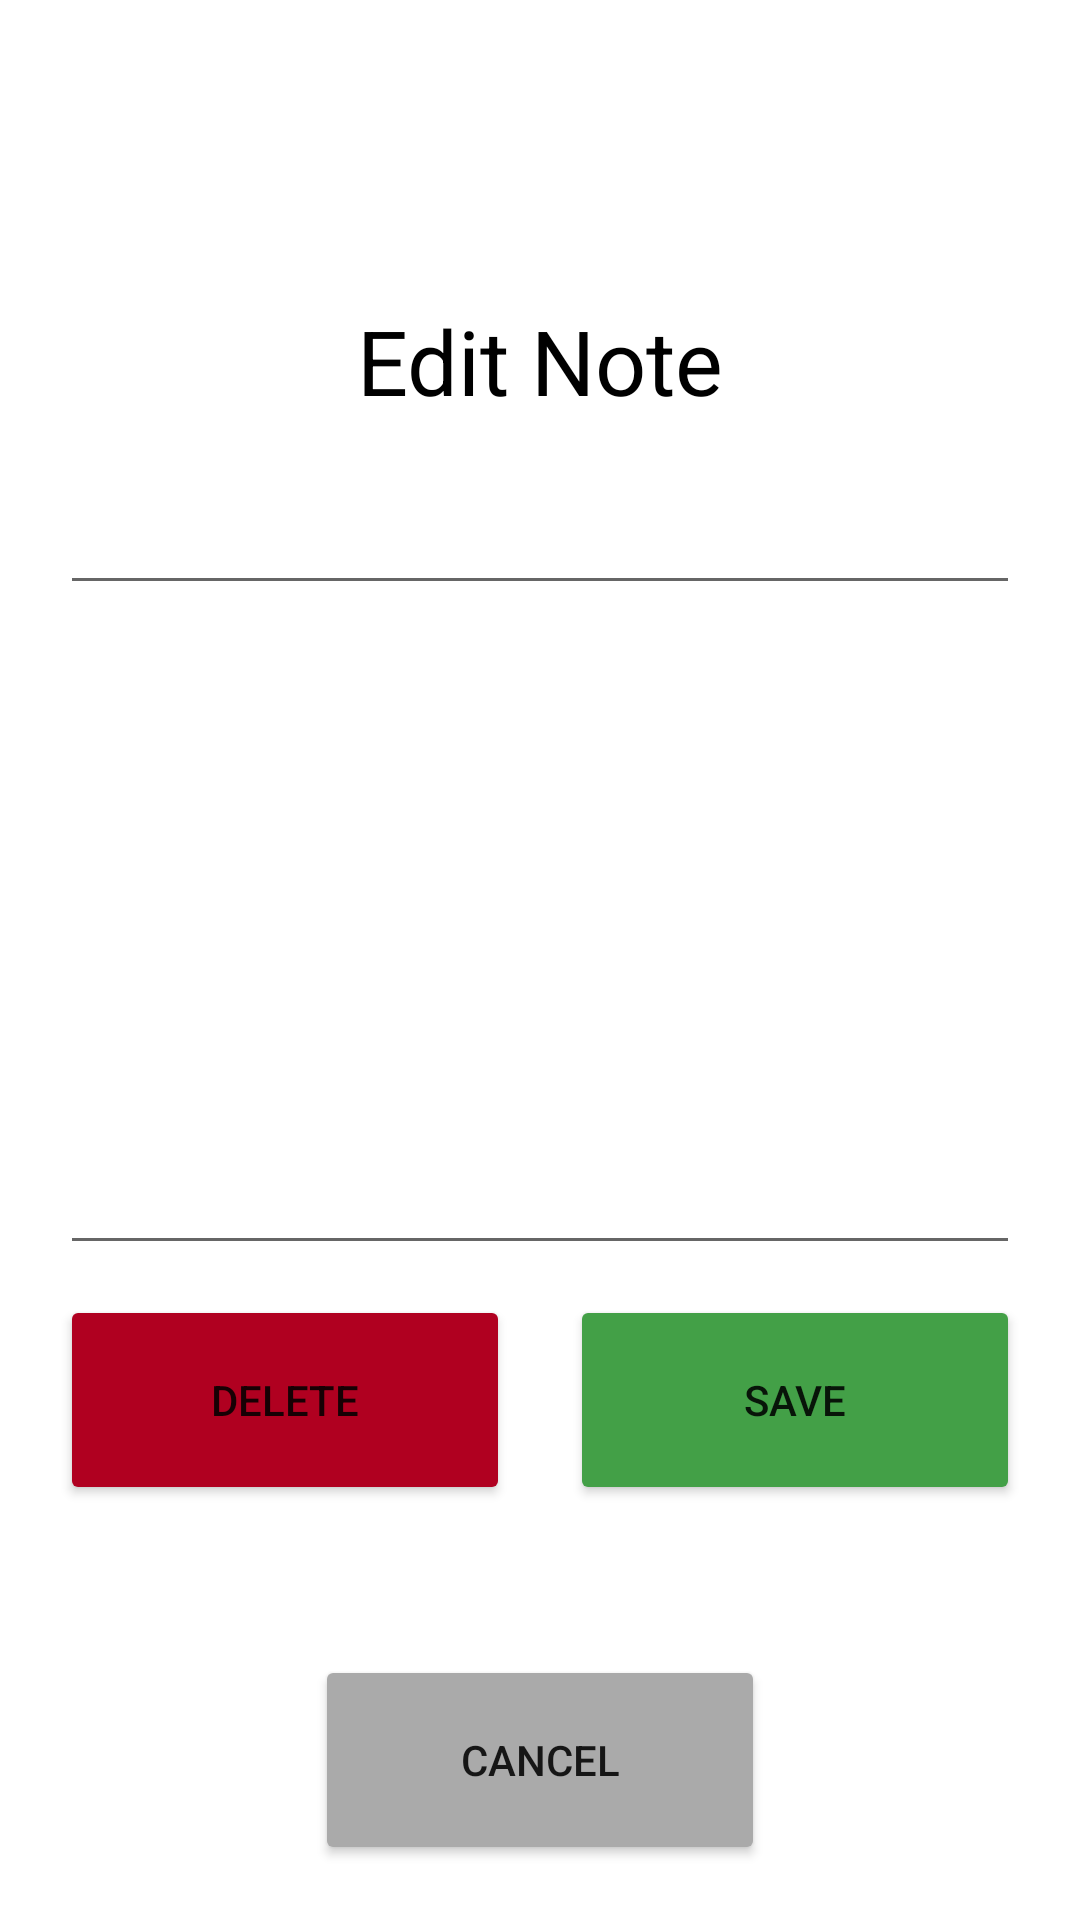

The Android layout XML behind this screen, and the referenced resources:
<!-- AndroidManifest.xml: application theme Theme.NoteMap -->
<!-- res/layout/activity_edit_notas.xml -->
<?xml version="1.0" encoding="utf-8"?>
<LinearLayout xmlns:android="http://schemas.android.com/apk/res/android"
    xmlns:app="http://schemas.android.com/apk/res-auto"
    xmlns:tools="http://schemas.android.com/tools"
    android:layout_width="match_parent"
    android:layout_height="match_parent"
    android:orientation="vertical"
    tools:context=".EditNotas">

    <TextView
        android:id="@+id/textView3"
        android:layout_width="match_parent"
        android:layout_height="wrap_content"
        android:layout_marginTop="100dp"
        android:gravity="center_horizontal"
        android:text="@string/textNoteEdit"
        android:textColor="@color/black"
        android:textSize="30dp" />

    <EditText
        android:id="@+id/textTituloEdit"
        android:layout_width="match_parent"
        android:layout_height="wrap_content"
        android:ems="10"
        android:inputType="textPersonName"
        android:layout_marginHorizontal="20dp"
        android:layout_marginTop="20dp" />

    <EditText
        android:id="@+id/textDescEdit"
        android:layout_marginTop="20dp"
        android:layout_width="match_parent"
        android:layout_height="200dp"
        android:inputType="textPersonName"
        android:layout_marginHorizontal="20dp"
        android:gravity="top" />

    <LinearLayout
        android:layout_width="match_parent"
        android:layout_height="100dp"
        android:layout_marginHorizontal="20dp"
        android:layout_marginTop="10dp"
        android:gravity="center"
        android:orientation="horizontal">

        <Button
            android:id="@+id/btApagarNota"
            android:layout_width="150dp"
            android:layout_height="70dp"
            android:layout_gravity="center_horizontal"
            android:layout_marginTop="50dp"
            android:layout_marginRight="20dp"
            android:gravity="center"
            android:text="@string/btDelete"
            app:backgroundTint="@color/design_default_color_error" />

        <Button
            android:id="@+id/btGuardarNota"
            android:layout_width="150dp"
            android:layout_height="70dp"
            android:layout_gravity="center_horizontal"
            android:layout_marginTop="30dp"
            android:gravity="center"
            android:text="@string/btSave"
            app:backgroundTint="#43A047" />
    </LinearLayout>

    <Button
        android:id="@+id/btCancelar"
        android:layout_width="150dp"
        android:layout_height="70dp"
        android:layout_gravity="center_horizontal"
        android:layout_marginTop="20dp"
        android:gravity="center"
        android:text="@string/btCancel"
        app:backgroundTint="@android:color/darker_gray" />

</LinearLayout>
<!-- resources referenced by this layout -->
<resources>
  <string name="btCancel">Cancel</string>
  <string name="btDelete">Delete</string>
  <string name="btSave">Save</string>
  <string name="textNoteEdit">Edit Note</string>
  <style name="Theme.NoteMap" parent="Theme.MaterialComponents.DayNight.DarkActionBar">
          
          <item name="colorPrimary">@color/purple_500</item>
          <item name="colorPrimaryVariant">@color/purple_700</item>
          <item name="colorOnPrimary">@color/white</item>
          
          <item name="colorSecondary">@color/teal_200</item>
          <item name="colorSecondaryVariant">@color/teal_700</item>
          <item name="colorOnSecondary">@color/black</item>
          
          <item name="android:statusBarColor" tools:targetApi="l">?attr/colorPrimaryVariant</item>
          
      </style>
  <!-- not gathered from this repository: default colours our renderer supplied (Android Studio template values) -->
  <color name="purple_500">#FF6200EE</color>
  <color name="purple_700">#FF3700B3</color>
  <color name="teal_200">#FF03DAC5</color>
  <color name="teal_700">#FF018786</color>
  <color name="black">#FF000000</color>
  <color name="white">#FFFFFFFF</color>
</resources>
